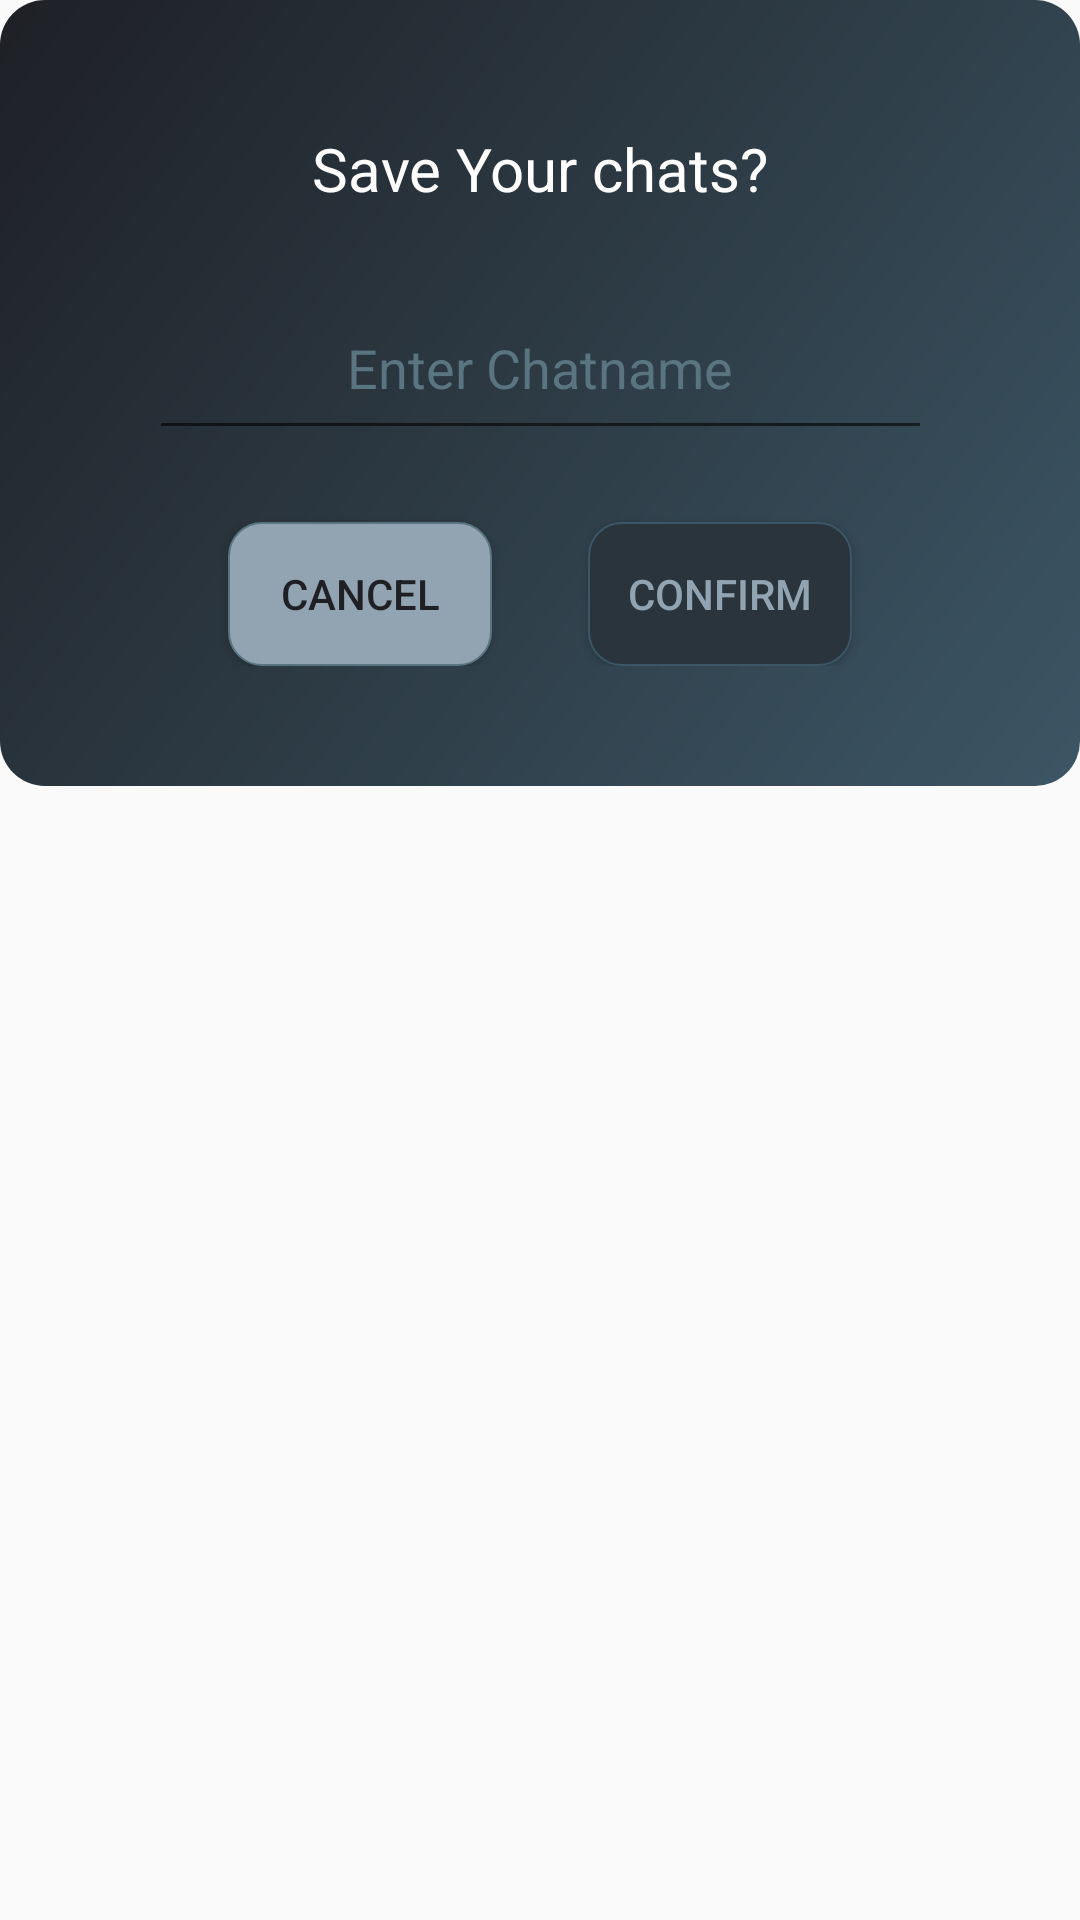

Here is an Android app screen rendered from its layout file. Give the layout XML and the strings, colors and styles it references.
<!-- AndroidManifest.xml: application theme Theme.AppCompat.Light.NoActionBar -->
<!-- res/layout/save_chat.xml -->
<?xml version="1.0" encoding="utf-8"?>
<androidx.constraintlayout.widget.ConstraintLayout xmlns:android="http://schemas.android.com/apk/res/android"
    xmlns:app="http://schemas.android.com/apk/res-auto"
    xmlns:tools="http://schemas.android.com/tools"
    android:layout_width="match_parent"
    android:layout_height="match_parent">

    <androidx.constraintlayout.widget.ConstraintLayout
        android:layout_width="match_parent"
        android:layout_height="wrap_content"
        android:paddingTop="20dp"
        android:paddingBottom="40dp"
        android:paddingRight="40dp"
        android:paddingLeft="40dp"
        app:layout_constraintEnd_toEndOf="parent"
        app:layout_constraintStart_toStartOf="parent"
        app:layout_constraintTop_toTopOf="parent"
        android:background="@drawable/dbdiag">

        <TextView
            android:layout_width="wrap_content"
            android:layout_height="match_parent"
            android:text="Save Your chats?"
            android:textColor="@color/white"
            android:textSize="20sp"
            app:layout_constraintBottom_toTopOf="@+id/chat_name"
            app:layout_constraintEnd_toEndOf="parent"
            app:layout_constraintStart_toStartOf="parent"
            app:layout_constraintTop_toTopOf="parent" />

        <EditText
            android:id="@+id/chat_name"
            android:layout_width="261dp"
            android:layout_height="58dp"
            android:layout_marginTop="72dp"
            android:hint="Enter Chatname"
            android:inputType="text"
            android:textAlignment="center"
            android:textColor="@color/whitegrey"
            android:textColorHint="@color/whitegrey"
            app:layout_constraintEnd_toEndOf="parent"
            app:layout_constraintStart_toStartOf="parent"
            app:layout_constraintTop_toTopOf="parent" />

        <Button
            android:id="@+id/Confirm"
            android:layout_width="wrap_content"
            android:layout_height="wrap_content"
            android:layout_marginTop="24dp"
            android:layout_marginEnd="36dp"
            android:layout_marginRight="36dp"
            android:background="@drawable/buttond1"
            android:elevation="10dp"
            android:text="Confirm"
            android:textColor="@color/bluish"
            android:visibility="visible"
            app:layout_constraintBottom_toBottomOf="parent"
            app:layout_constraintEnd_toEndOf="parent"
            app:layout_constraintTop_toBottomOf="@+id/chat_name" />

        <Button
            android:id="@+id/cancel"
            android:layout_width="wrap_content"
            android:layout_height="wrap_content"
            android:layout_marginStart="36dp"
            android:layout_marginLeft="36dp"
            android:layout_marginTop="24dp"
            android:background="@drawable/buttond3"
            android:elevation="10dp"
            android:text="Cancel"
            android:textColor="@color/baseblack"
            android:visibility="visible"
            app:layout_constraintBottom_toBottomOf="parent"
            app:layout_constraintEnd_toStartOf="@+id/Confirm"
            app:layout_constraintHorizontal_bias="0.0"
            app:layout_constraintStart_toStartOf="parent"
            app:layout_constraintTop_toBottomOf="@+id/chat_name" />
    </androidx.constraintlayout.widget.ConstraintLayout>
</androidx.constraintlayout.widget.ConstraintLayout>
<!-- resources referenced by this layout -->
<resources>
  <color name="baseblack">#1E2025</color>
  <color name="bluish">#92A4B1</color>
  <color name="white">#FFFFFFFF</color>
  <color name="whitegrey">#5A7480</color>
  <!-- drawable buttond1 (drawable) -->
  <?xml version="1.0" encoding="utf-8"?>
  <shape
      android:shape="rectangle"
      xmlns:android="http://schemas.android.com/apk/res/android">
      <corners android:radius="11dp"/>
      <solid android:color="@color/darkgrey"/>
      <stroke android:width="0.5dp" android:color="@color/midgrey"/>
  </shape>
  <!-- drawable buttond3 (drawable) -->
  <?xml version="1.0" encoding="utf-8"?>
  <shape
      android:shape="rectangle"
      xmlns:android="http://schemas.android.com/apk/res/android">
      <corners android:radius="11dp"/>
      <solid android:color="@color/bluish"/>
      <stroke android:width="0.5dp" android:color="@color/whitegrey"/>
  </shape>
  <!-- drawable dbdiag (drawable) -->
  <?xml version="1.0" encoding="utf-8"?>
  <shape
      android:shape = "rectangle"
      xmlns:android="http://schemas.android.com/apk/res/android">
      <corners android:radius="15dp"/>
      <gradient
          android:startColor="@color/baseblack"
          android:endColor="@color/midgrey"
          android:type="linear"
          android:angle="315">
      </gradient>
  
  </shape>
  <color name="darkgrey">#29343D</color>
  <color name="midgrey">#3C5665</color>
</resources>
